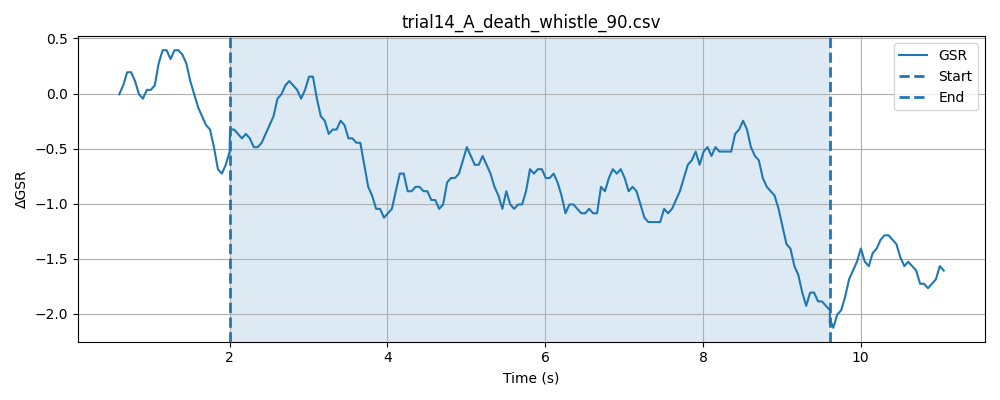

The table this chart was drawn from, first rows:
timestamp, elapsed_sec, gsr_raw, phase
1777633325, 0.01107, 1433, baseline
1777633325, 0.0612, 1432, baseline
1777633325, 0.1111, 1433, baseline
1777633325, 0.1612, 1435, baseline
1777633326, 0.2113, 1435, baseline
1777633326, 0.2611, 1434, baseline
1777633326, 0.3113, 1432, baseline
1777633326, 0.3611, 1432, baseline
1777633326, 0.4114, 1432, baseline
1777633326, 0.4614, 1431, baseline
1777633326, 0.5117, 1432, baseline
1777633326, 0.5614, 1435, baseline
1777633326, 0.6116, 1435, baseline
1777633326, 0.6616, 1433, baseline
1777633326, 0.7117, 1435, baseline
1777633326, 0.7616, 1435, baseline
1777633326, 0.8118, 1434, baseline
1777633326, 0.8617, 1436, baseline
1777633326, 0.9118, 1435, baseline
1777633326, 0.9618, 1435, baseline
1777633326, 1.012, 1435, baseline
1777633326, 1.061, 1434, baseline
1777633326, 1.111, 1434, baseline
1777633326, 1.161, 1435, baseline
1777633327, 1.212, 1436, baseline
1777633327, 1.262, 1435, baseline
1777633327, 1.312, 1435, baseline
1777633327, 1.362, 1433, baseline
1777633327, 1.412, 1433, baseline
1777633327, 1.462, 1432, baseline
1777633327, 1.512, 1433, baseline
1777633327, 1.562, 1434, baseline
1777633327, 1.612, 1432, baseline
1777633327, 1.662, 1433, baseline
1777633327, 1.712, 1436, baseline
1777633327, 1.762, 1435, baseline
1777633327, 1.812, 1435, baseline
1777633327, 1.862, 1433, baseline
1777633327, 1.912, 1435, baseline
1777633327, 1.962, 1435, baseline
1777633327, 2.012, 1434, baseline
1777633327, 0.08773, 1432, stimulus
1777633327, 0.0921, 1432, stimulus
1777633327, 0.1424, 1432, stimulus
1777633328, 0.1923, 1432, stimulus
1777633328, 0.2422, 1433, stimulus
1777633328, 0.2924, 1432, stimulus
1777633328, 0.3423, 1433, stimulus
1777633328, 0.3925, 1431, stimulus
1777633328, 0.4424, 1431, stimulus
1777633328, 0.4925, 1434, stimulus
1777633328, 0.5424, 1437, stimulus
1777633328, 0.5925, 1436, stimulus
1777633328, 0.6426, 1435, stimulus
1777633328, 0.6926, 1435, stimulus
1777633328, 0.7426, 1433, stimulus
1777633328, 0.7926, 1433, stimulus
1777633328, 0.8426, 1431, stimulus
1777633328, 0.8927, 1434, stimulus
1777633328, 0.9426, 1435, stimulus
... 178 more rows
